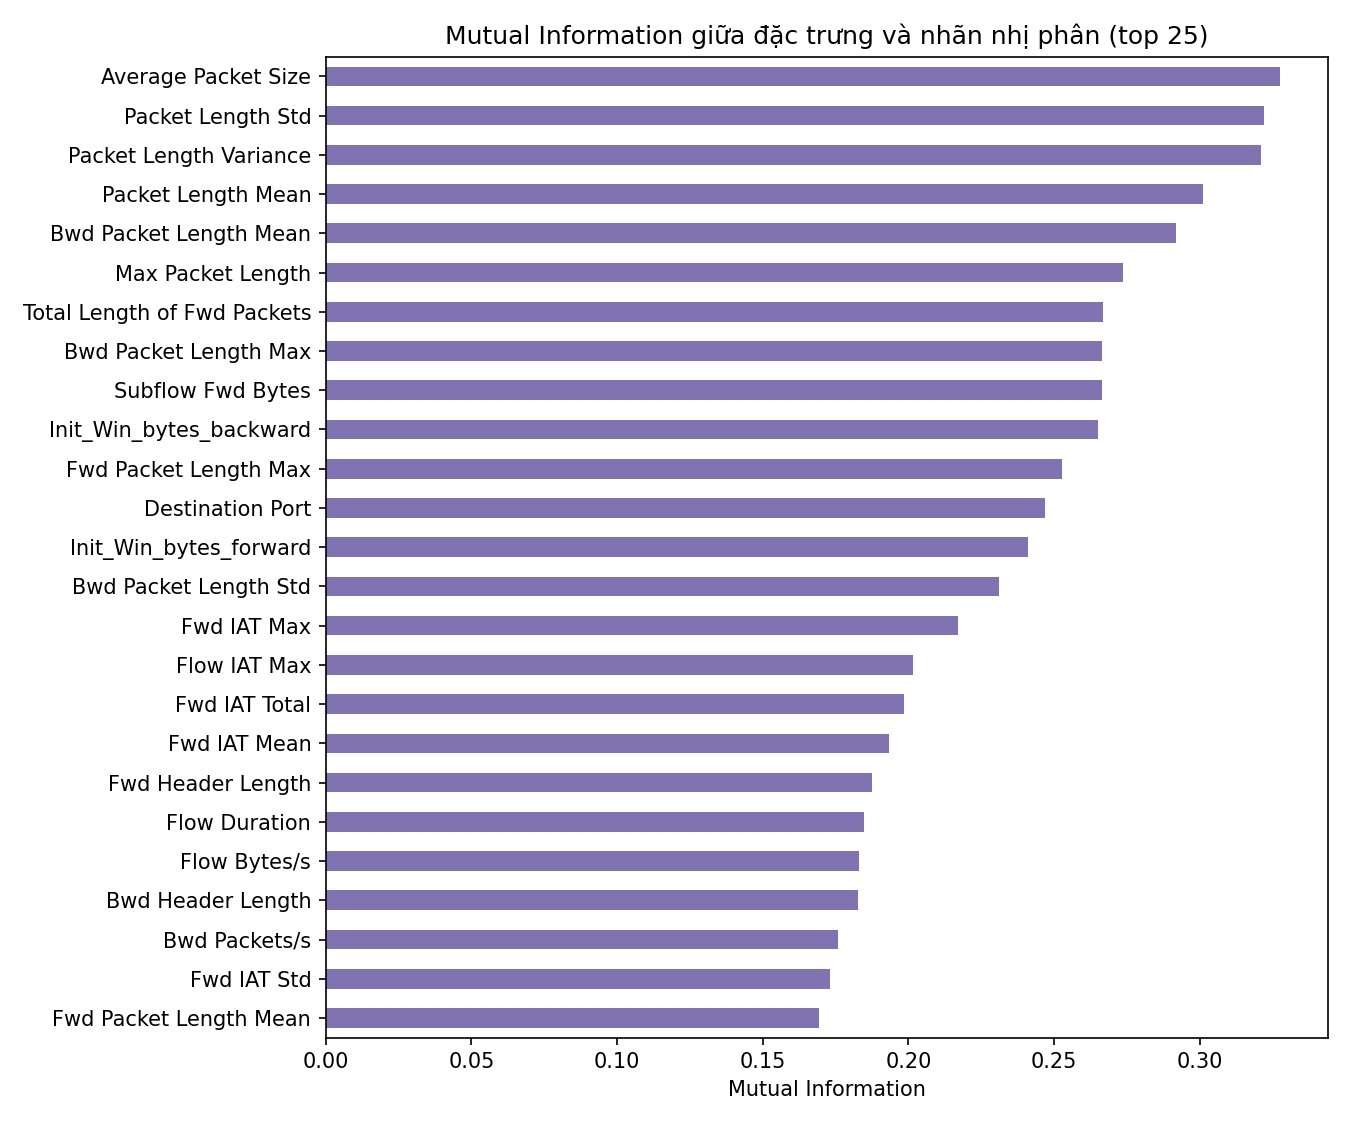

Values plotted in this chart, from the file beside it:
, mutual_information
Average Packet Size, 0.3275
Packet Length Std, 0.3222
Packet Length Variance, 0.321
Packet Length Mean, 0.3013
Bwd Packet Length Mean, 0.2919
Max Packet Length, 0.2736
Total Length of Fwd Packets, 0.2668
Bwd Packet Length Max, 0.2665
Subflow Fwd Bytes, 0.2664
Init_Win_bytes_backward, 0.265
Fwd Packet Length Max, 0.2526
Destination Port, 0.2467
Init_Win_bytes_forward, 0.2412
Bwd Packet Length Std, 0.231
Fwd IAT Max, 0.2169
Flow IAT Max, 0.2015
Fwd IAT Total, 0.1983
Fwd IAT Mean, 0.1934
Fwd Header Length, 0.1875
Flow Duration, 0.1848
Flow Bytes/s, 0.1832
Bwd Header Length, 0.1828
Bwd Packets/s, 0.1759
Fwd IAT Std, 0.173
Fwd Packet Length Mean, 0.1691
Flow Packets/s, 0.1665
Fwd Packets/s, 0.1655
Bwd IAT Max, 0.1648
Flow IAT Std, 0.1585
Active Min, 0.1555
Flow IAT Mean, 0.1528
Bwd IAT Total, 0.1527
Fwd Packet Length Std, 0.1527
Active Mean, 0.1526
Active Max, 0.1504
Bwd IAT Mean, 0.143
Idle Max, 0.1304
Idle Mean, 0.1236
Idle Min, 0.1198
Bwd IAT Std, 0.1186
Total Fwd Packets, 0.1126
Bwd IAT Min, 0.1105
Min Packet Length, 0.09446
Bwd Packet Length Min, 0.09365
Fwd Packet Length Min, 0.08796
act_data_pkt_fwd, 0.06408
Flow IAT Min, 0.06093
Fwd IAT Min, 0.05316
min_seg_size_forward, 0.02818
FIN Flag Count, 0.02165
PSH Flag Count, 0.01077
ACK Flag Count, 0.00523
